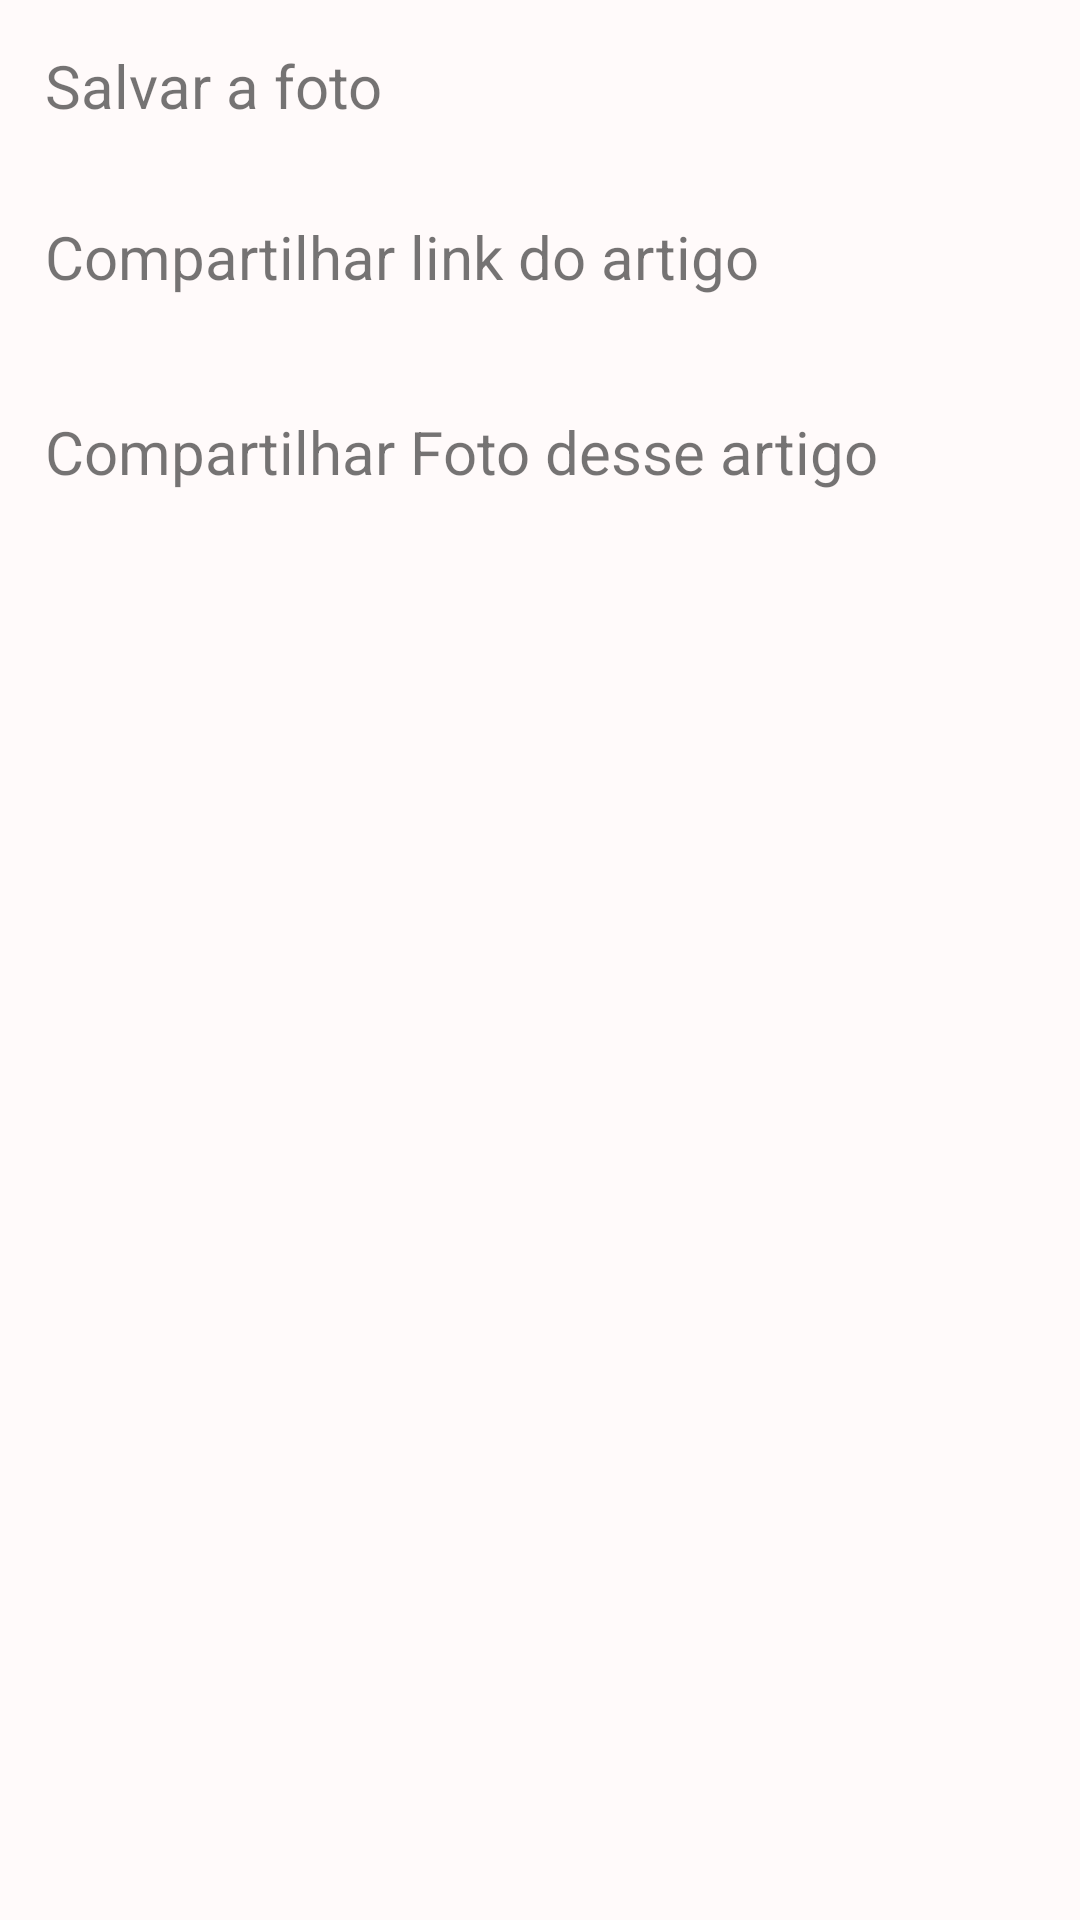

Reconstruct the res/layout file that produces this screen, plus the resources it refers to.
<!-- AndroidManifest.xml: application theme Theme.TesteAndréCecconPremierSoft -->
<!-- res/layout/bottom_sheet_options.xml -->
<?xml version="1.0" encoding="utf-8"?>
<androidx.constraintlayout.widget.ConstraintLayout xmlns:android="http://schemas.android.com/apk/res/android"
    xmlns:app="http://schemas.android.com/apk/res-auto"
    style="@style/backgroundColor"
    android:layout_width="match_parent"
    android:layout_height="wrap_content"
    android:paddingBottom="8dp">

    <androidx.appcompat.widget.AppCompatTextView
        android:id="@+id/tvSavePhoto"
        style="@style/BottomSheetItem"
        android:text="Salvar a foto"
        app:layout_constraintEnd_toEndOf="parent"
        app:layout_constraintStart_toStartOf="parent"
        app:layout_constraintTop_toTopOf="parent" />

    <androidx.appcompat.widget.AppCompatTextView
        android:id="@+id/tvShareArticle"
        style="@style/BottomSheetItem"
        android:text="Compartilhar link do artigo"
        app:layout_constraintEnd_toEndOf="parent"
        app:layout_constraintStart_toStartOf="parent"
        app:layout_constraintTop_toBottomOf="@+id/tvSavePhoto" />

    <androidx.appcompat.widget.AppCompatTextView
        android:id="@+id/tvSharePhoto"
        style="@style/BottomSheetItem"
        android:layout_marginTop="8dp"
        android:text="Compartilhar Foto desse artigo"
        app:layout_constraintEnd_toEndOf="parent"
        app:layout_constraintStart_toStartOf="parent"
        app:layout_constraintTop_toBottomOf="@+id/tvShareArticle" />
</androidx.constraintlayout.widget.ConstraintLayout>
<!-- resources referenced by this layout -->
<resources>
  <style name="BottomSheetItem">
          <item name="android:textSize">20sp</item>
          <item name="android:drawablePadding">20dp</item>
          <item name="android:layout_width">0dp</item>
          <item name="android:layout_height">wrap_content</item>
          <item name="android:padding">15dp</item>
      </style>
  <style name="backgroundColor">
          <item name="android:background">@color/backgroungDay</item>
      </style>
  <style name="Theme.TesteAndréCecconPremierSoft" parent="Theme.MaterialComponents.DayNight.NoActionBar">
          
          <item name="colorPrimary">@color/colorPrimaryDay</item>
          <item name="colorPrimaryVariant">@color/colorPrimaryVariantDay</item>
          <item name="colorOnPrimary">@color/colorOnPrimaryDay</item>
  
          
          <item name="colorSecondary">@color/colorSecondaryDay</item>
          <item name="colorSecondaryVariant">@color/colorSecondaryVariantDay</item>
          <item name="colorOnSecondary">@color/colorOnSecondaryDay</item>
  
          
          <item name="android:statusBarColor" tools:targetApi="l">?attr/colorPrimaryVariant</item>
  
          <item name="toolbarStyle">@style/Widget.App.Toolbar</item>
          <item name="windowActionModeOverlay">true</item>
      </style>
  <color name="backgroungDay">#fffafa</color>
  <color name="colorPrimaryDay">#a90000</color>
  <color name="colorPrimaryVariantDay">#c23b3b</color>
  <color name="colorOnPrimaryDay">#e17777</color>
  <color name="colorSecondaryDay">#A36E58</color>
  <color name="colorSecondaryVariantDay">#D40000</color>
  <color name="colorOnSecondaryDay">#f6f6f6</color>
  <style name="Widget.App.Toolbar" parent="Widget.MaterialComponents.Toolbar.Primary">
          <item name="materialThemeOverlay">@style/ThemeOverlay.App.Toolbar</item>
      </style>
  <style name="ThemeOverlay.App.Toolbar" parent="">
          <item name="colorPrimary">@color/colorPrimaryDay</item>
          <item name="colorPrimaryVariant">@color/colorPrimaryVariantDay</item>
          <item name="colorOnPrimary">@color/colorOnSecondaryDay</item>
      </style>
</resources>
